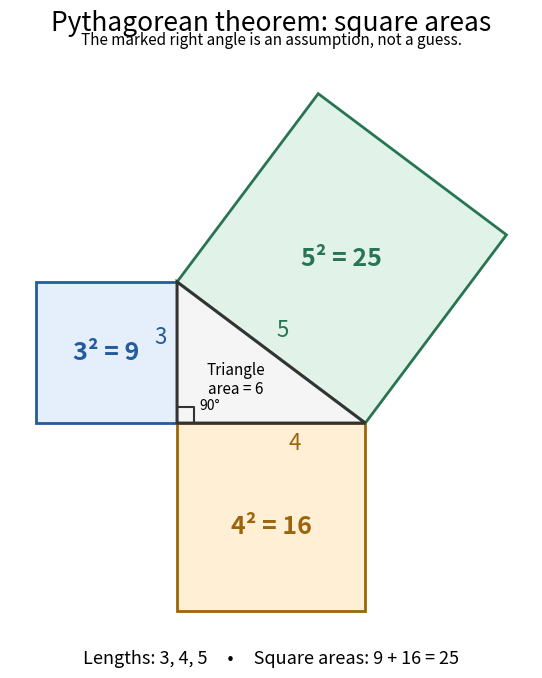

The script that saved this image: (Note: this script raises an exception after producing the figure.)
"""Draw the exact square areas on a 3-4-5 right triangle; output in cwd.

Tested with Python 3.14.4, NumPy 2.3.5 and Matplotlib 3.10.7.
"""

from pathlib import Path

import matplotlib

matplotlib.use("Agg")
import matplotlib.pyplot as plt
from matplotlib.patches import Polygon
import numpy as np


def polygon_area(vertices):
    x, y = vertices.T
    return abs(np.dot(x, np.roll(y, -1)) - np.dot(y, np.roll(x, -1))) / 2


def main():
    triangle = np.array([[0, 0], [4, 0], [0, 3]])
    squares = [
        (np.array([[0, 0], [0, 3], [-3, 3], [-3, 0]]), 9,
         "#e5eefb", "#245b9b", (-1.5, 1.5), "3² = 9"),
        (np.array([[0, 0], [4, 0], [4, -4], [0, -4]]), 16,
         "#fff0d5", "#9b650c", (2, -2.2), "4² = 16"),
        (np.array([[4, 0], [0, 3], [3, 7], [7, 4]]), 25,
         "#e1f2e9", "#287551", (3.5, 3.5), "5² = 25"),
    ]
    assert np.dot(triangle[1] - triangle[0], triangle[2] - triangle[0]) == 0
    assert polygon_area(triangle) == 6
    assert sorted(np.linalg.norm(np.roll(triangle, -1, axis=0) - triangle,
                                 axis=1)) == [3, 4, 5]
    for vertices, area, *_ in squares:
        edges = np.roll(vertices, -1, axis=0) - vertices
        assert polygon_area(vertices) == area
        assert np.all(np.sum(edges * edges, axis=1) == area)
        assert np.all(np.sum(edges * np.roll(edges, -1, axis=0), axis=1) == 0)

    plt.rcParams.update({"font.size": 13, "figure.facecolor": "white"})
    fig, ax = plt.subplots(figsize=(6.8, 7.0), facecolor="white")
    fig.subplots_adjust(left=0.02, right=0.98, bottom=0.08, top=0.88)
    ax.set_facecolor("white")
    ax.set_aspect("equal")
    for vertices, _, face, edge, center, label in squares:
        ax.add_patch(Polygon(vertices, facecolor=face, edgecolor=edge, linewidth=2))
        ax.text(*center, label, color=edge, ha="center", va="center",
                fontsize=18, fontweight="bold")
    ax.add_patch(Polygon(triangle, facecolor="#f5f5f5", edgecolor="#333333",
                         linewidth=2.2))
    ax.plot([0.35, 0.35, 0], [0, 0.35, 0.35], color="#333333", linewidth=1.5)
    ax.text(0.47, 0.29, "90°", fontsize=10)
    ax.text(1.25, 0.93, "Triangle\narea = 6", ha="center", va="center", fontsize=11)
    ax.text(-0.22, 1.7, "3", ha="right", color="#245b9b", fontsize=16,
            bbox={"facecolor": "#e5eefb", "edgecolor": "none", "pad": 1})
    ax.text(2.5, -0.18, "4", ha="center", va="top", color="#9b650c", fontsize=16)
    ax.text(2.25, 1.85, "5", ha="center", color="#287551", fontsize=16,
            bbox={"facecolor": "#e1f2e9", "edgecolor": "none", "pad": 1})
    ax.set_xlim(-3.55, 7.55)
    ax.set_ylim(-4.45, 7.45)
    ax.axis("off")
    fig.suptitle("Pythagorean theorem: square areas", fontsize=19, y=0.97)
    fig.text(0.5, 0.92, "The marked right angle is an assumption, not a guess.",
             ha="center", fontsize=11)
    fig.text(0.5, 0.035, "Lengths: 3, 4, 5     •     Square areas: 9 + 16 = 25",
             ha="center", fontsize=13)
    output = Path.cwd() / (Path(__file__).stem + ".png")
    fig.savefig(output, dpi=140, facecolor="white", transparent=False)
    plt.close(fig)
    print(f"Saved {output.name}; right angle, side lengths and areas checked.")


if __name__ == "__main__":
    main()
